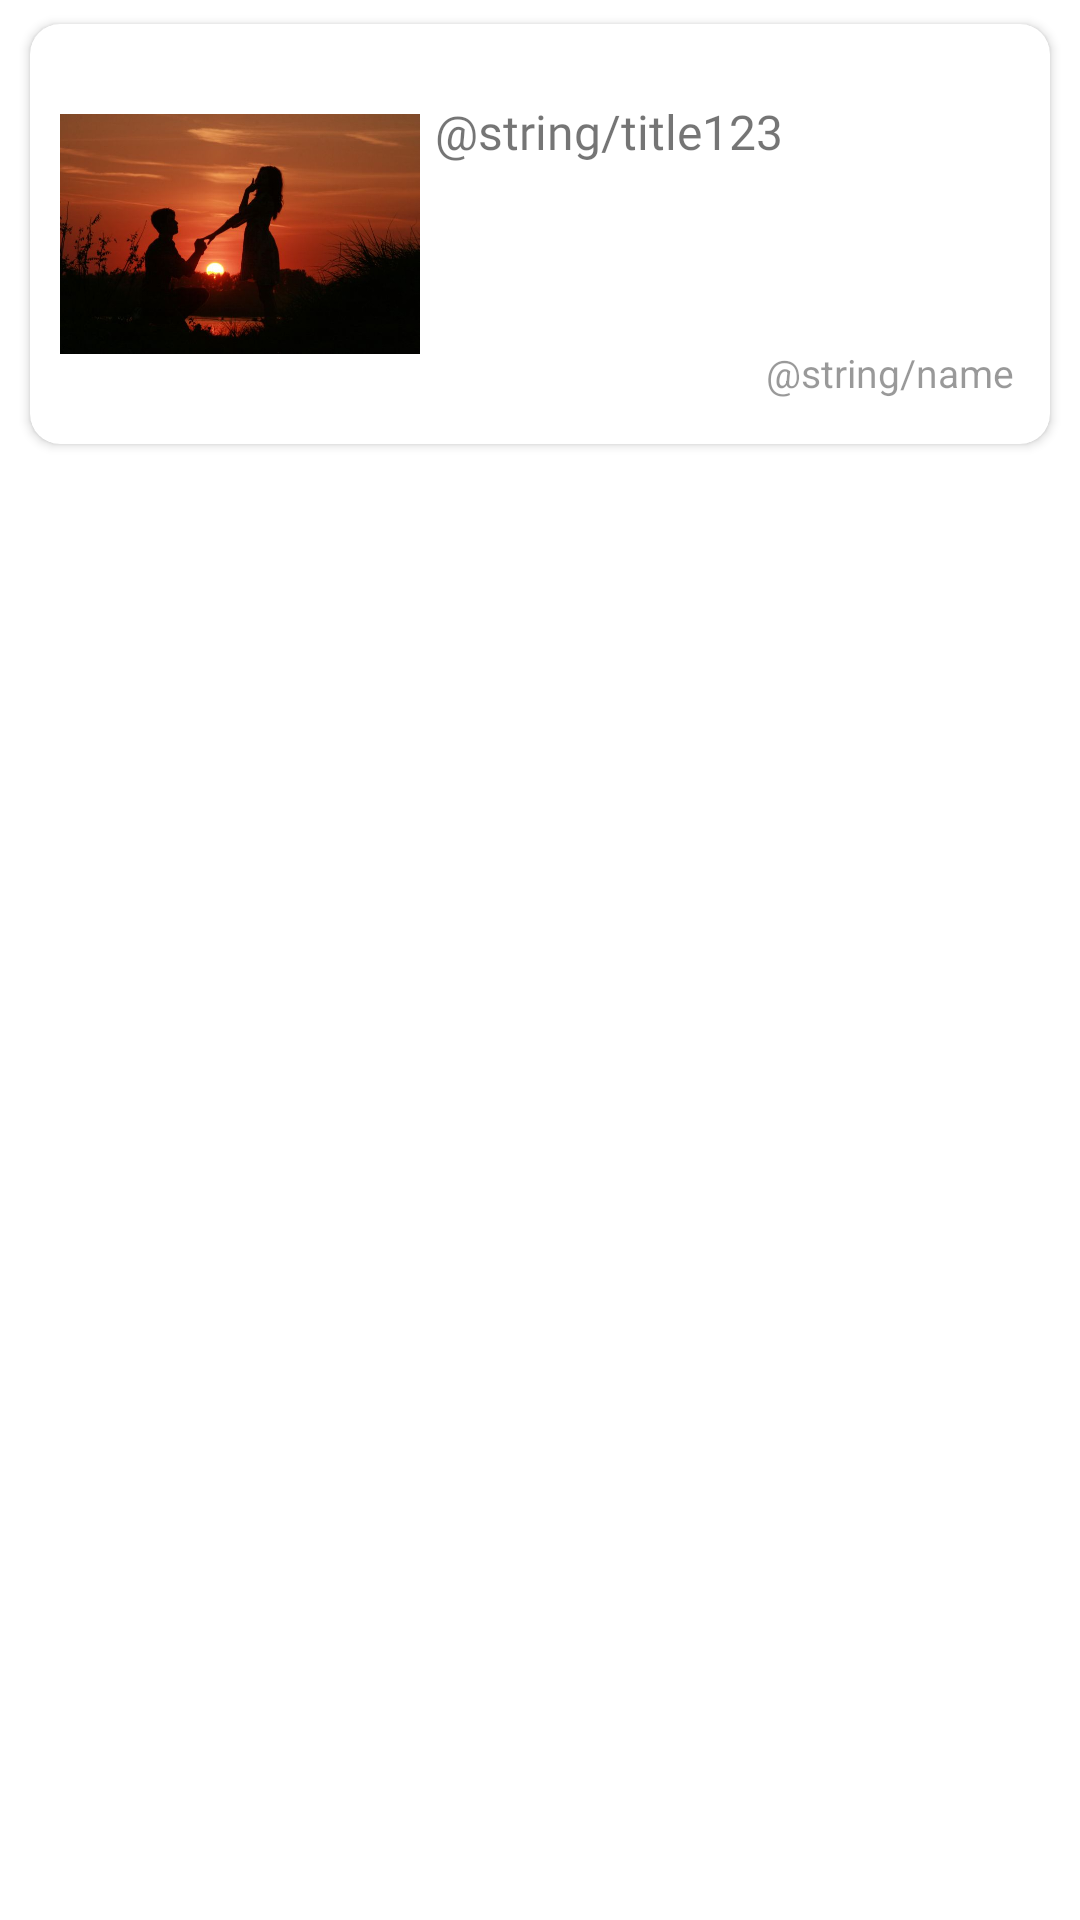

Layout XML and referenced resources for this Android screen:
<!-- AndroidManifest.xml: application theme MaterialTheme -->
<!-- res/layout/frame001.xml -->
<?xml version="1.0" encoding="utf-8"?>
<androidx.constraintlayout.widget.ConstraintLayout
    xmlns:android="http://schemas.android.com/apk/res/android"
    xmlns:app="http://schemas.android.com/apk/res-auto"
    xmlns:tools="http://schemas.android.com/tools"
    android:layout_width="match_parent"
    android:layout_height="152dp">

    <androidx.cardview.widget.CardView
        android:layout_width="match_parent"
        android:layout_height="140dp"
        android:layout_marginStart="10dp"
        android:layout_marginTop="8dp"
        android:layout_marginEnd="10dp"
        app:layout_constraintEnd_toEndOf="parent"
        app:layout_constraintStart_toStartOf="parent"
        app:layout_constraintTop_toTopOf="parent"
        android:elevation="4dp"
        android:outlineAmbientShadowColor="@android:color/black"
        app:cardCornerRadius="10dp">

        <RelativeLayout
            android:layout_width="match_parent"
            android:layout_height="match_parent">

            <ImageView
                android:id="@+id/image001"
                android:layout_width="120dp"
                android:layout_height="80dp"
                app:srcCompat="@drawable/image"
                android:layout_centerVertical="true"
                android:layout_marginStart="10dp"
                android:layout_alignParentStart="true"
                android:scaleType="fitXY"/>

            <TextView
                android:id="@+id/title001"
                android:layout_width="match_parent"
                android:layout_height="90dp"
                android:layout_toEndOf="@+id/image001"
                android:layout_marginEnd="10dp"
                android:text="@string/title123"
                android:fontFamily="@font/roboto_black"
                android:textSize="16sp"
                android:layout_centerVertical="true"
                android:layout_marginStart="5dp" />

            <TextView
                android:id="@+id/name001"
                android:paddingStart="2dp"
                android:paddingEnd="2dp"
                android:layout_width="wrap_content"
                android:layout_height="wrap_content"
                android:layout_alignParentEnd="true"
                android:layout_alignParentBottom="true"
                android:layout_marginEnd="10dp"
                android:layout_marginBottom="15dp"
                android:alpha=".4"
                android:text="@string/name"
                android:textSize="13sp"
                android:textColor="@android:color/black" />

        </RelativeLayout>

    </androidx.cardview.widget.CardView>

</androidx.constraintlayout.widget.ConstraintLayout>
<!-- resources referenced by this layout -->
<resources>
  <!-- drawable image: jpg bitmap (drawable, 26583 bytes) -->
  <style name="MaterialTheme" parent="Theme.MaterialComponents.Light.NoActionBar">
          <item name="colorPrimary">@color/colorPrimary</item>
          <item name="colorPrimaryDark">@color/colorPrimaryDark</item>
          <item name="colorAccent">@color/colorAccent</item>
      </style>
  <color name="colorPrimary">#008577</color>
  <color name="colorPrimaryDark">#170729</color>
  <color name="colorAccent">#A700BB</color>
</resources>
